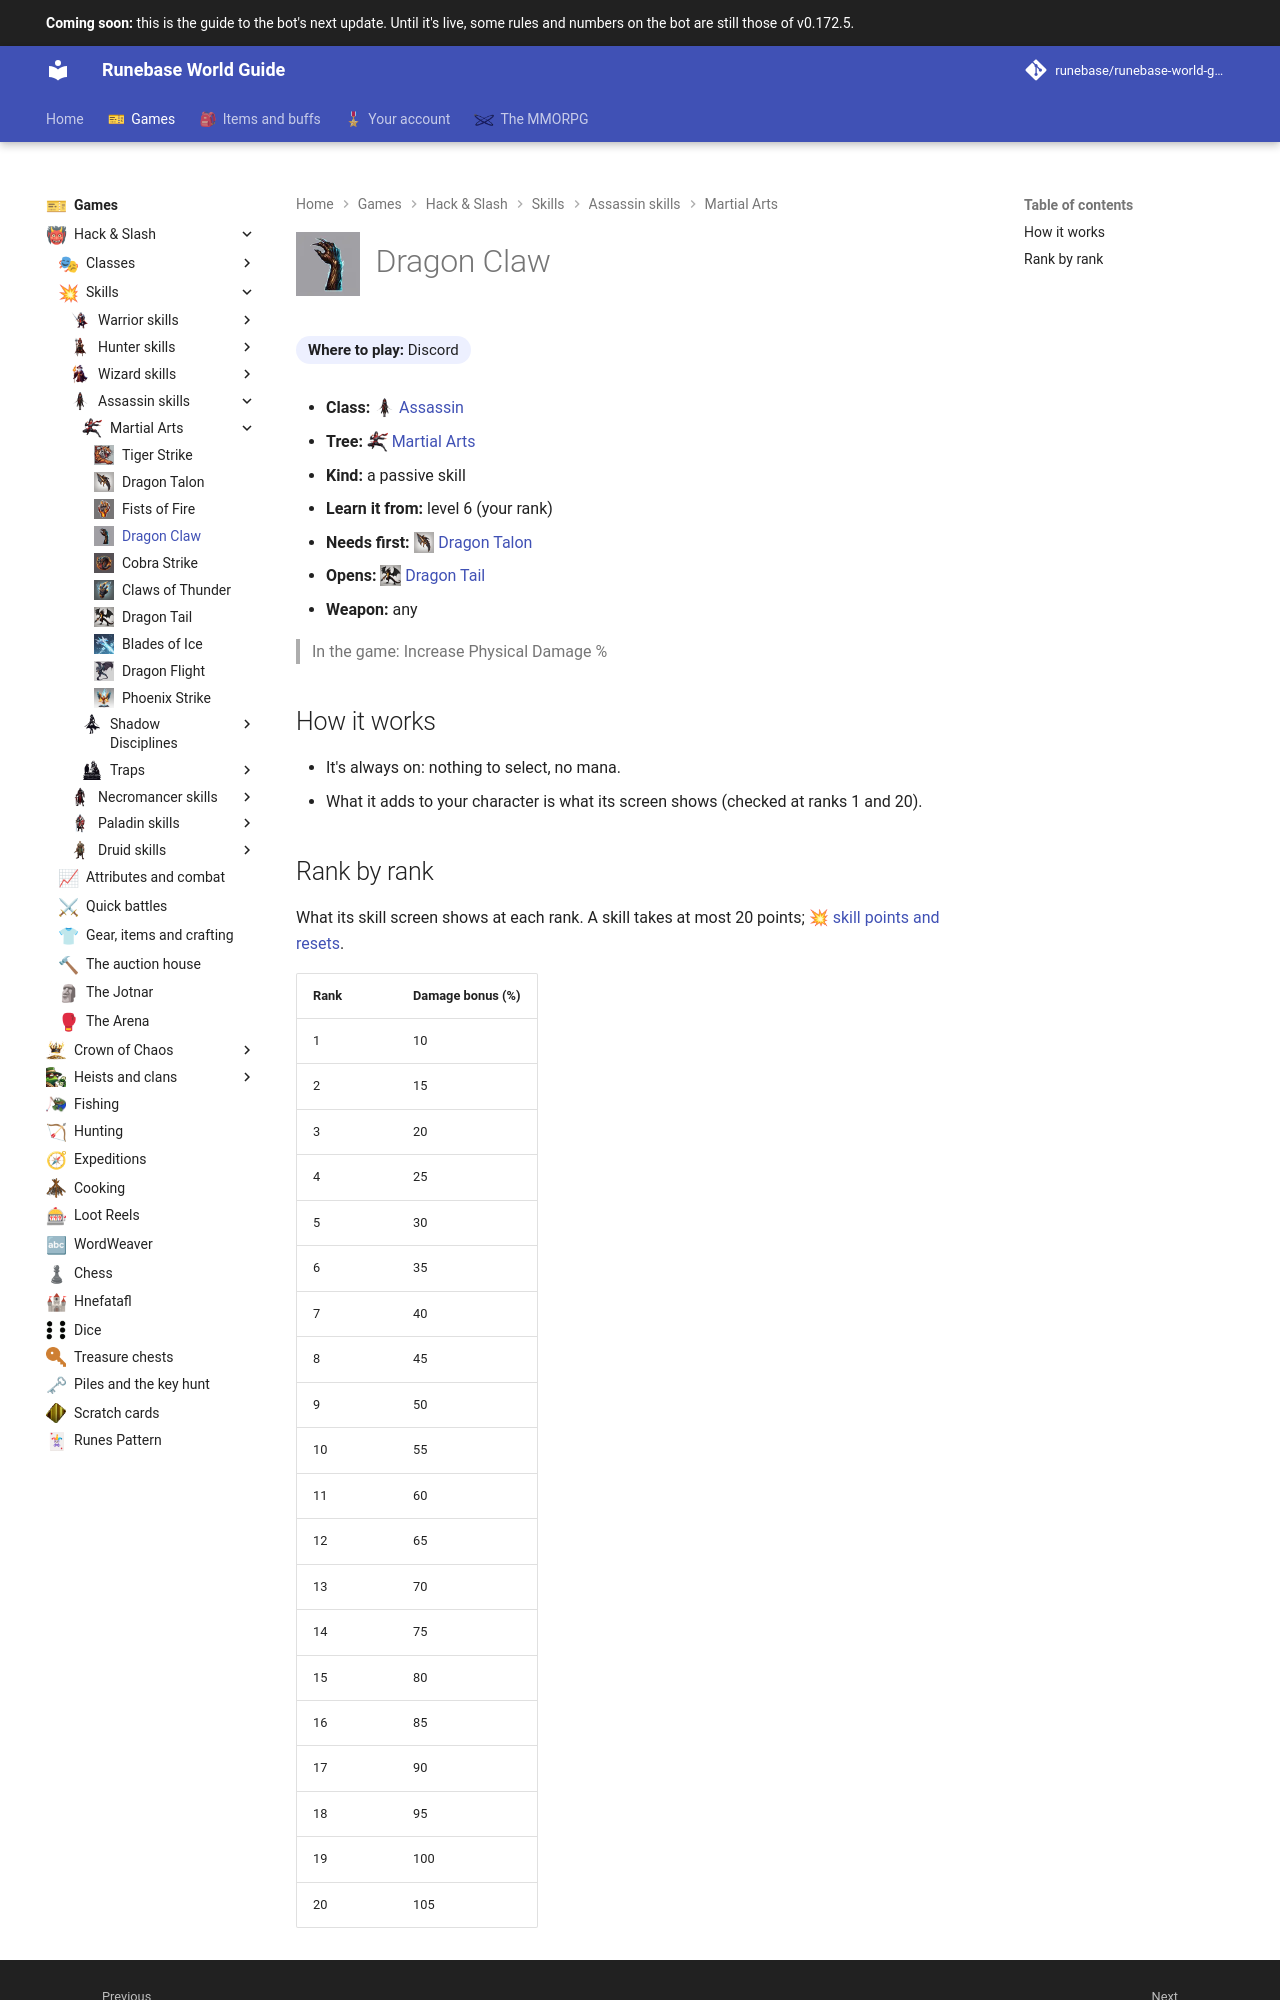

repository: Runebase/runebase-world-guide · page: next/games/hack-and-slash/skills/assassin/martial-arts/dragon-claw/index.html · generator: mkdocs

---
title: "Dragon Claw"
icon: guide/nav
nav_icon: "assets/icons/skill/assassin/dragon-claw.webp"
---

# ![Dragon Claw](../../../../../assets/icons/skill/assassin/dragon-claw.webp){ .gi .gi-title width="64" height="64" loading="lazy" } Dragon Claw

**Where to play:** Discord
{ .where-to-play }

- **Class:** <span class="gi-m">![](../../../../../assets/icons/class/assassin.webp){ .gi .gi-mention width="20" height="20" loading="lazy" }&nbsp;[Assassin](../../../classes/assassin.md)</span>
- **Tree:** <span class="gi-m">![](../../../../../assets/icons/skill-tree/martial-arts.webp){ .gi .gi-mention width="20" height="20" loading="lazy" }&nbsp;[Martial Arts](index.md)</span>
- **Kind:** a passive skill
- **Learn it from:** level 6 (your rank)
- **Needs first:** <span class="gi-m">![](../../../../../assets/icons/skill/assassin/dragon-talon.webp){ .gi .gi-mention width="20" height="20" loading="lazy" }&nbsp;[Dragon Talon](dragon-talon.md)</span>
- **Opens:** <span class="gi-m">![](../../../../../assets/icons/skill/assassin/dragon-tail.webp){ .gi .gi-mention width="20" height="20" loading="lazy" }&nbsp;[Dragon Tail](dragon-tail.md)</span>
- **Weapon:** any

> In the game: Increase Physical Damage %

## How it works

- It's always on: nothing to select, no mana.
- What it adds to your character is what its screen shows (checked at ranks 1 and 20).
